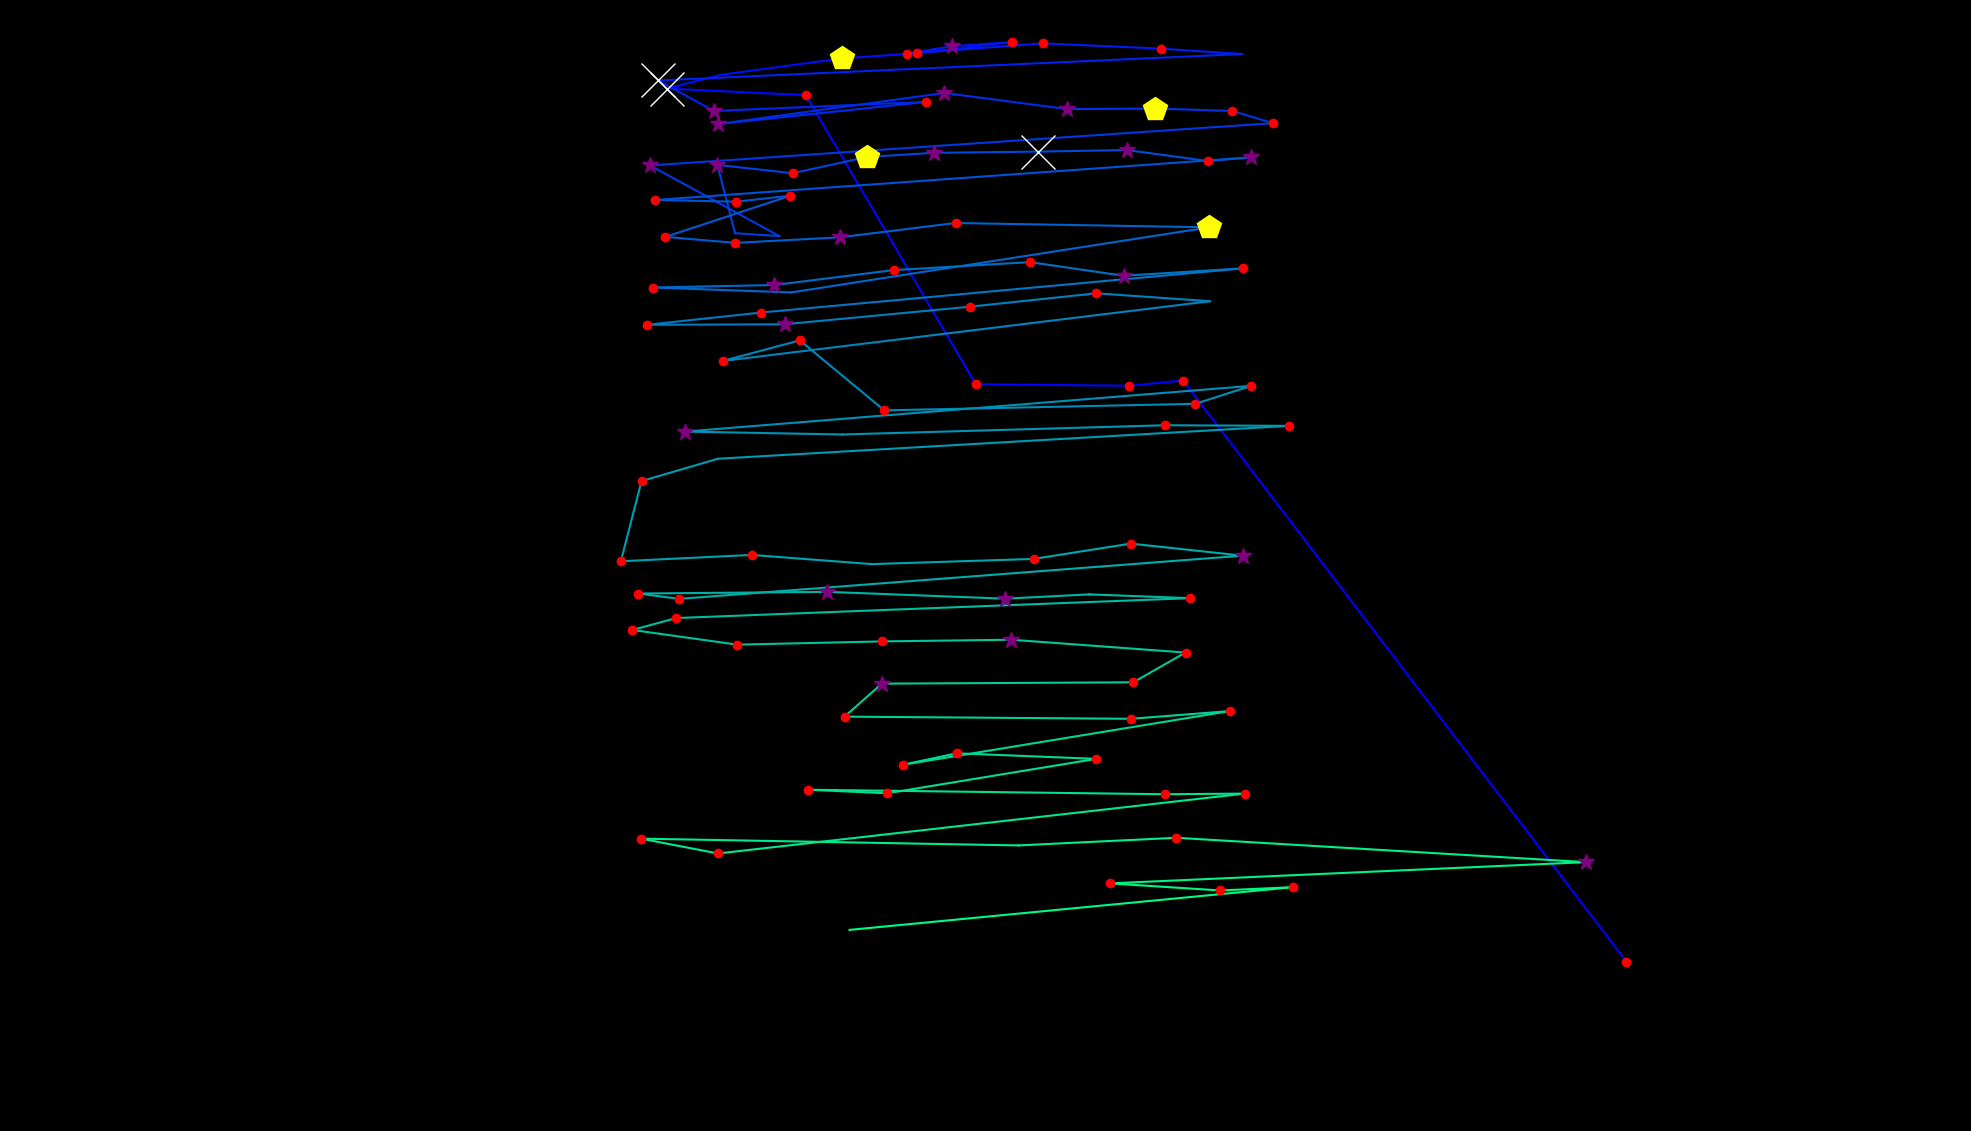

The table this chart was drawn from, first rows:
fixation_id, timestamp, avg_gaze_x, avg_gaze_y, duration
0.0, 0.0, 2112, 219.9, 144.6
1.0, 253.1, 1536, 974.6, 204.9
2.0, 494.2, 1467, 967.9, 120.5
3.0, 711.2, 1267, 969.8, 144.6
4.0, 1338, 1047, 1345, 229
5.0, 1591, 865.9, 1354, 747.3
6.0, 2363, 936.2, 1372, 96.43
7.0, 2604, 1093, 1393, 518.3
8.0, 3170, 1190, 1400, 241.1
9.0, 3435, 1315, 1414, 217
10.0, 3676, 1236, 1409, 277.2
11.0, 3978, 1178, 1399, 132.6
12.0, 4147, 1354, 1412, 144.6
13.0, 4339, 1507, 1406, 168.8
14.0, 4556, 1613, 1399, 96.43
15.0, 4773, 854.8, 1364, 735.3
16.0, 5533, 927, 1325, 349.6
17.0, 6003, 1203, 1337, 168.8
18.0, 6244, 932.7, 1308, 325.5
19.0, 6654, 1227, 1348, 289.3
20.0, 6979, 1386, 1327, 265.2
21.0, 7268, 1500, 1328, 433.9
22.0, 7751, 1600, 1325, 168.8
23.0, 7943, 1653, 1309, 204.9
24.0, 8209, 844.3, 1254, 277.2
25.0, 8715, 1012, 1162, 96.43
26.0, 8835, 954.6, 1166, 96.43
27.0, 8956, 931.7, 1255, 373.7
28.0, 9354, 1029, 1244, 144.6
29.0, 9607, 1126, 1265, 518.3
30.0, 10149, 1213, 1270, 253.1
31.0, 10451, 1348, 1272, 626.8
32.0, 11114, 1463, 1274, 361.6
33.0, 11499, 1569, 1260, 217
34.0, 11740, 1625, 1265, 337.5
35.0, 12138, 850.9, 1209, 229
36.0, 12391, 956.1, 1207, 204.9
37.0, 12620, 1026, 1215, 156.7
38.0, 12849, 864.2, 1161, 180.8
39.0, 13115, 954.8, 1153, 156.7
40.0, 13295, 1090, 1161, 253.1
41.0, 13585, 1241, 1179, 204.9
42.0, 14055, 1571, 1174, 494.2
43.0, 14609, 1028, 1089, 108.5
44.0, 14778, 847.6, 1095, 156.7
45.0, 14959, 1005, 1099, 397.8
46.0, 15381, 1160, 1118, 144.6
47.0, 15670, 1338, 1128, 217
48.0, 15923, 1459, 1111, 385.7
49.0, 16345, 1614, 1120, 229
50.0, 16646, 988.5, 1063, 168.8
51.0, 16851, 840.4, 1047, 229
52.0, 17104, 1019, 1048, 277.2
53.0, 17442, 1259, 1070, 192.9
54.0, 17707, 1424, 1088, 156.7
55.0, 17948, 1571, 1078, 96.43
56.0, 18153, 938.4, 1000, 229
57.0, 18406, 1039, 1027, 204.9
58.0, 18695, 1148, 935.9, 120.5
59.0, 18888, 1552, 944.4, 168.8
... 46 more rows
